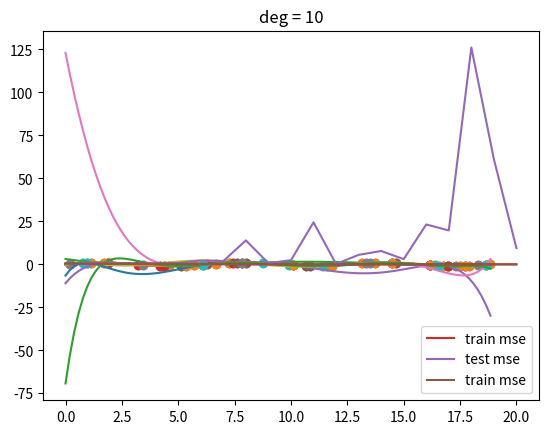

The script that saved this image:
#!/usr/bin/env python3

import numpy as np
import matplotlib.pyplot as plt

def main():
    # make up some data and plot it
    N = 100
    X = np.linspace(0, 6*np.pi, N)
    Y = np.sin(X)

    plt.plot(X, Y)
    plt.show()

    for deg in (5, 6 ,7, 8, 9, 10):
        fit_and_display(X, Y, 10, deg)
    plot_train_vs_test_curves(X, Y)

def fit_and_display(X, Y, sample, deg):
    N = len(X)
    train_idx = np.random.choice(N, sample)
    Xtrain = X[train_idx]
    Ytrain = Y[train_idx]

    plt.scatter(Xtrain, Ytrain)
    plt.show()

    # fit polynomial
    Xtrain_poly = make_poly(Xtrain, deg)
    w = fit(Xtrain_poly, Ytrain)

    # display the polynomial
    X_poly = make_poly(X, deg)
    Y_hat = X_poly.dot(w)
    plt.scatter(Xtrain, Ytrain)
    plt.plot(X, Y)
    plt.plot(X, Y_hat)
    plt.title("deg = {}".format(deg))
    plt.show()

def make_poly(X, deg):
    n = len(X)
    data = [np.ones(n)]
    for d in range(deg):
        data.append(X**(d+1))
    return np.vstack(data).T

def fit(X, Y):
    return np.linalg.solve(X.T.dot(X), X.T.dot(Y))

def plot_train_vs_test_curves(X, Y, sample=20, max_deg=20):
    N = len(X)
    train_idx = np.random.choice(N, sample)
    Xtrain = X[train_idx]
    Ytrain = Y[train_idx]

    test_idx = [idx for idx in range(N) if idx not in train_idx]
    Xtest = X[test_idx]
    Ytest = Y[test_idx]

    mse_trains = []
    mse_tests = []
    for deg in range(max_deg+1):
        Xtrain_poly = make_poly(Xtrain, deg)
        w = fit(Xtrain_poly, Ytrain)
        Yhat_train = Xtrain_poly.dot(w)
        mse_train = get_mse(Ytrain, Yhat_train)

        Xtest_poly = make_poly(Xtest, deg)
        Yhat_test = Xtest_poly.dot(w)
        mse_test = get_mse(Ytest, Yhat_test)

        mse_trains.append(mse_train)
        mse_tests.append(mse_test)

    plt.plot(mse_trains, label="train mse")
    plt.plot(mse_tests, label="test mse")
    plt.legend()
    plt.show()

    plt.plot(mse_trains, label="train mse")
    plt.legend()
    plt.show()

def get_mse(Y, Yhat):
    d = Y - Yhat
    return np.dot(d.T, d) / len(d)

if __name__ == "__main__":
    main()
